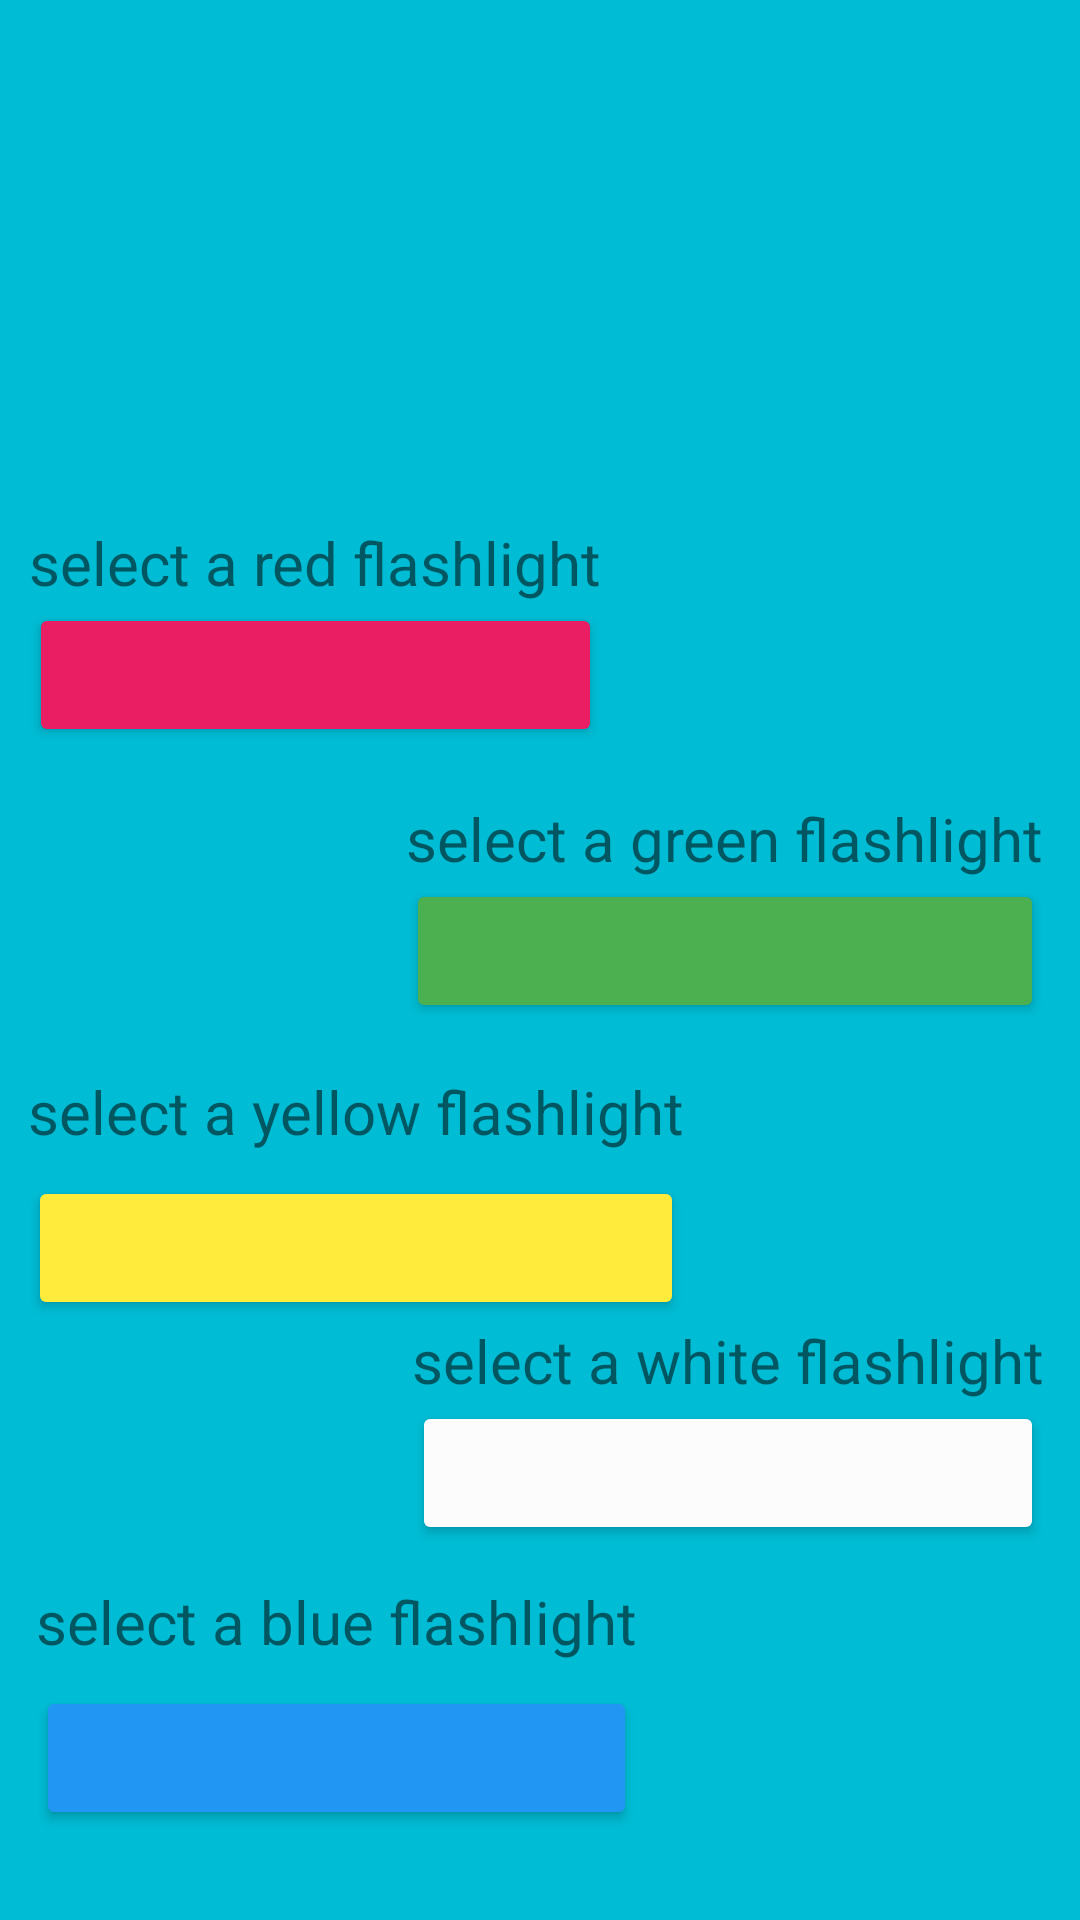

The Android layout XML behind this screen, and the referenced resources:
<!-- AndroidManifest.xml: application theme Theme.ScreenLighter -->
<!-- res/layout/activity_main.xml -->
<?xml version="1.0" encoding="utf-8"?>
<androidx.constraintlayout.widget.ConstraintLayout xmlns:android="http://schemas.android.com/apk/res/android"
    xmlns:app="http://schemas.android.com/apk/res-auto"
    xmlns:tools="http://schemas.android.com/tools"
    android:layout_width="match_parent"
    android:layout_height="match_parent"
    android:background="#00BCD4"
    tools:context=".MainActivity">

    <TextView
        android:id="@+id/tvRed"
        android:layout_width="wrap_content"
        android:layout_height="wrap_content"
        android:layout_marginTop="36dp"
        android:text="select a red flashlight"
        android:textSize="20sp"
        app:layout_constraintEnd_toEndOf="parent"
        app:layout_constraintHorizontal_bias="0.057"
        app:layout_constraintStart_toStartOf="parent"
        app:layout_constraintTop_toBottomOf="@+id/imageView" />

    <TextView
        android:id="@+id/tvGreen"
        android:layout_width="wrap_content"
        android:layout_height="wrap_content"
        android:layout_marginTop="128dp"
        android:text="select a green flashlight"
        android:textSize="20sp"
        app:layout_constraintEnd_toEndOf="parent"
        app:layout_constraintHorizontal_bias="0.919"
        app:layout_constraintStart_toStartOf="parent"
        app:layout_constraintTop_toBottomOf="@+id/imageView" />

    <Button
        android:id="@+id/btGreen"
        android:layout_width="0dp"
        android:layout_height="wrap_content"
        android:backgroundTint="#4CAF50"
        app:layout_constraintEnd_toEndOf="@+id/tvGreen"
        app:layout_constraintHorizontal_bias="0.854"
        app:layout_constraintStart_toStartOf="@+id/tvGreen"
        app:layout_constraintTop_toBottomOf="@+id/tvGreen" />

    <TextView
        android:id="@+id/tvYellow"
        android:layout_width="wrap_content"
        android:layout_height="wrap_content"
        android:layout_marginTop="16dp"
        android:text="select a yellow flashlight"
        android:textSize="20sp"
        app:layout_constraintEnd_toEndOf="parent"
        app:layout_constraintHorizontal_bias="0.067"
        app:layout_constraintStart_toStartOf="parent"
        app:layout_constraintTop_toBottomOf="@+id/btGreen" />

    <Button
        android:id="@+id/btYellow"
        android:layout_width="0dp"
        android:layout_height="wrap_content"
        android:layout_marginTop="8dp"
        android:backgroundTint="#FFEB3B"
        android:bottomLeftRadius="20dp"
        app:layout_constraintEnd_toEndOf="@+id/tvYellow"
        app:layout_constraintHorizontal_bias="0.132"
        app:layout_constraintStart_toStartOf="@+id/tvYellow"
        app:layout_constraintTop_toBottomOf="@+id/tvYellow" />

    <TextView
        android:id="@+id/tvWhite"
        android:layout_width="wrap_content"
        android:layout_height="wrap_content"
        android:text="select a white flashlight"
        android:textSize="20sp"
        app:layout_constraintEnd_toEndOf="parent"
        app:layout_constraintHorizontal_bias="0.92"
        app:layout_constraintStart_toStartOf="parent"
        app:layout_constraintTop_toBottomOf="@+id/btYellow" />

    <Button
        android:id="@+id/btWhite"
        android:layout_width="0dp"
        android:layout_height="wrap_content"
        android:backgroundTint="#FDFCFC"
        app:layout_constraintEnd_toEndOf="@+id/tvWhite"
        app:layout_constraintHorizontal_bias="0.854"
        app:layout_constraintStart_toStartOf="@+id/tvWhite"
        app:layout_constraintTop_toBottomOf="@+id/tvWhite" />

    <TextView
        android:id="@+id/tvBlue"
        android:layout_width="wrap_content"
        android:layout_height="wrap_content"
        android:layout_marginTop="12dp"
        android:text="select a blue flashlight"
        android:textSize="20sp"
        app:layout_constraintEnd_toEndOf="parent"
        app:layout_constraintHorizontal_bias="0.075"
        app:layout_constraintStart_toStartOf="parent"
        app:layout_constraintTop_toBottomOf="@+id/btWhite" />

    <Button
        android:id="@+id/btBlue"
        android:layout_width="0dp"
        android:layout_height="wrap_content"
        android:layout_marginTop="8dp"
        android:backgroundTint="#2196F3"
        app:layout_constraintEnd_toEndOf="@+id/tvBlue"
        app:layout_constraintHorizontal_bias="0.03"
        app:layout_constraintStart_toStartOf="@+id/tvBlue"
        app:layout_constraintTop_toBottomOf="@+id/tvBlue" />

    <ImageView
        android:id="@+id/imageView"
        android:layout_width="388dp"
        android:layout_height="122dp"
        android:layout_marginStart="16dp"
        android:layout_marginTop="16dp"
        android:layout_marginEnd="16dp"
        app:layout_constraintEnd_toEndOf="parent"
        app:layout_constraintHorizontal_bias="0.805"
        app:layout_constraintStart_toStartOf="parent"
        app:layout_constraintTop_toTopOf="parent"
        app:srcCompat="@drawable/flashlight" />

    <Button
        android:id="@+id/btRed"
        android:layout_width="0dp"
        android:layout_height="wrap_content"
        android:backgroundTint="#E91E63"
        android:shape="oval"
        app:layout_constraintEnd_toEndOf="@+id/tvRed"
        app:layout_constraintHorizontal_bias="0.133"
        app:layout_constraintStart_toStartOf="@+id/tvRed"
        app:layout_constraintTop_toBottomOf="@+id/tvRed" />
</androidx.constraintlayout.widget.ConstraintLayout>
<!-- resources referenced by this layout -->
<resources>
  <style name="Theme.ScreenLighter" parent="Theme.MaterialComponents.DayNight.DarkActionBar">
          
          <item name="colorPrimary">@color/purple_500</item>
          <item name="colorPrimaryVariant">@color/purple_700</item>
          <item name="colorOnPrimary">@color/white</item>
          
          <item name="colorSecondary">@color/teal_200</item>
          <item name="colorSecondaryVariant">@color/teal_700</item>
          <item name="colorOnSecondary">@color/black</item>
          
          <item name="android:statusBarColor" tools:targetApi="l">?attr/colorPrimaryVariant</item>
          
      </style>
  <color name="purple_500">#F6F1FD</color>
  <color name="purple_700">#F0EDF8</color>
  <color name="white">#FFFFFFFF</color>
  <color name="teal_200">#FF03DAC5</color>
  <color name="teal_700">#FF018786</color>
  <color name="black">#FF000000</color>
</resources>
